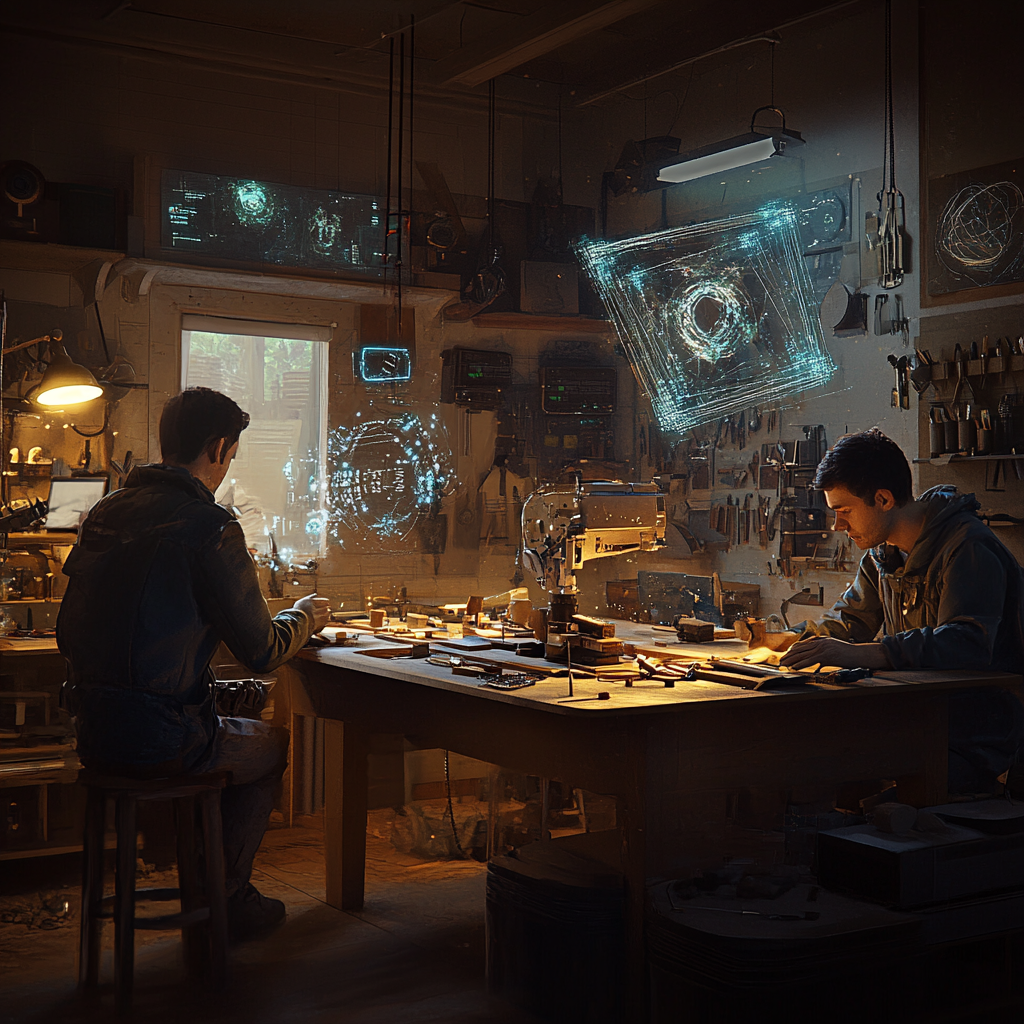
Generation parameters embedded in this image by Midjourney (PNG 'Description' text chunk):
A master craftsman's workshop where traditional tools seamlessly morph into digital interfaces, with holographic project structures floating above the workbench, and apprentices studying both the physical and digital artifacts, soft natural lighting, hyperrealistic detail --v 6.1 Job ID: a60804dd-8471-486e-883e-b28c073df5db